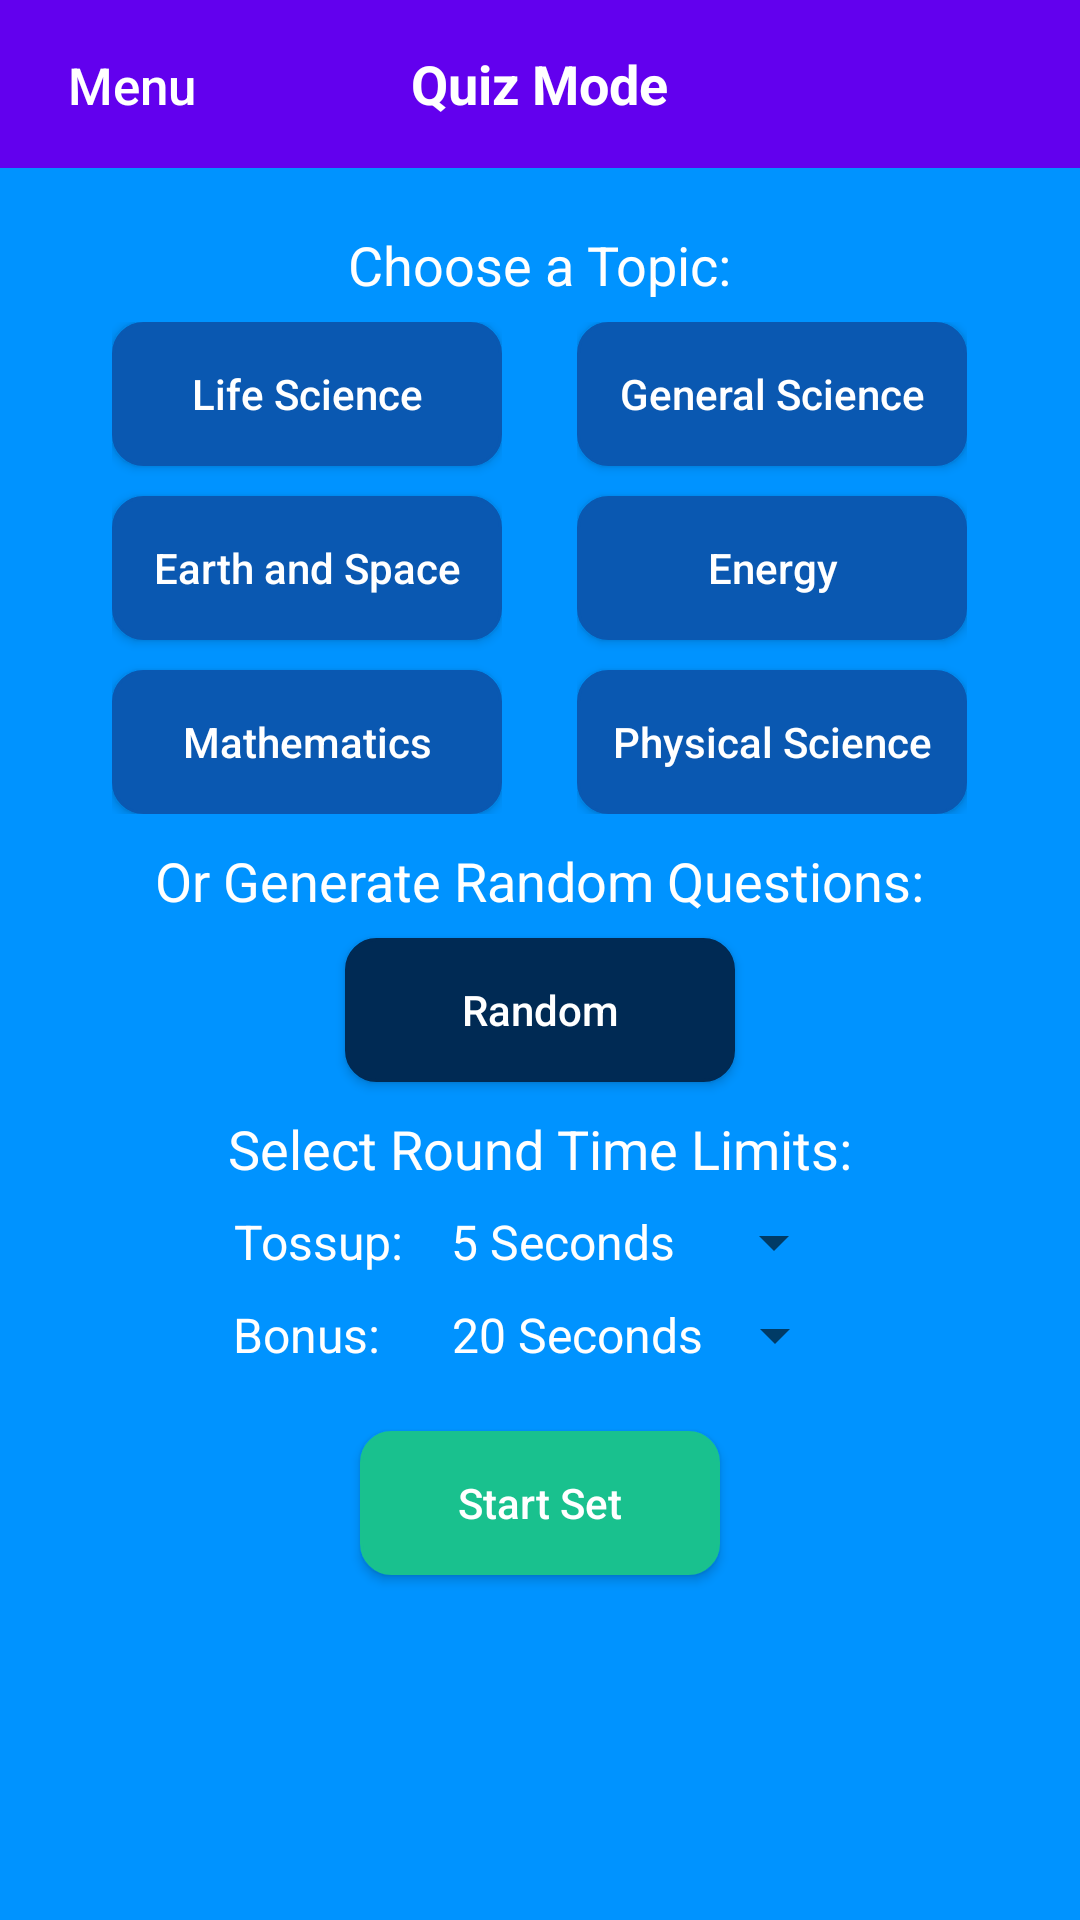

The Android layout XML behind this screen, and the referenced resources:
<!-- AndroidManifest.xml: fallback theme Theme.MaterialComponents.DayNight.NoActionBar -->
<!-- res/layout/activity_quiz_mode_settings.xml -->
<?xml version="1.0" encoding="utf-8"?>
<RelativeLayout
  xmlns:android="http://schemas.android.com/apk/res/android"
  xmlns:tools="http://schemas.android.com/tools"
  android:layout_width="match_parent"
  android:layout_height="match_parent"
  android:background="@color/backgroundColor"
  tools:context="com.sciencebowlhub.scibowlgym.ui.QuizModeSettingsPage">

  <android.support.v7.widget.Toolbar
    android:id="@+id/toolbar"
    android:layout_width="304dp"
    android:layout_height="wrap_content"
    android:layout_alignParentStart="true"
    android:layout_alignParentLeft="true"
    android:layout_alignParentTop="true"
    android:layout_alignParentEnd="true"
    android:layout_alignParentRight="true"
    android:background="?attr/colorPrimary"
    android:minHeight="?attr/actionBarSize"
    android:theme="?attr/actionBarTheme"
    tools:layout_editor_absoluteY="0dp"/>

  <TextView
    android:id="@+id/quizModeLabel"
    android:layout_width="wrap_content"
    android:layout_height="wrap_content"
    android:layout_alignBottom="@+id/toolbar"
    android:layout_centerHorizontal="true"
    android:layout_marginBottom="16dp"
    android:text="@string/quiz_mode"
    android:textColor="@android:color/white"
    android:textSize="18sp"
    android:textStyle="bold"/>

  <Button
    android:id="@+id/menuButton"
    android:layout_width="wrap_content"
    android:layout_height="wrap_content"
    android:layout_alignBaseline="@+id/quizModeLabel"
    android:layout_alignBottom="@+id/quizModeLabel"
    android:layout_alignParentStart="true"
    android:layout_alignParentLeft="true"
    android:background="@null"
    android:drawableStart="@drawable/ic_back"
    android:drawableLeft="@drawable/ic_back"
    android:onClick="returnMainMenu"
    android:text="@string/menu"
    android:textAllCaps="false"
    android:textColor="@color/white100"
    android:textSize="17sp"/>

  <ScrollView
    android:id="@+id/scrollView2"
    android:layout_width="match_parent"
    android:layout_height="match_parent"
    android:layout_below="@id/toolbar">

    <LinearLayout
      android:layout_width="match_parent"
      android:layout_height="wrap_content"
      android:layout_gravity="center_horizontal"
      android:gravity="center_horizontal"
      android:orientation="vertical">

      <TextView
        android:layout_width="wrap_content"
        android:layout_height="wrap_content"
        android:layout_marginTop="20dp"
        android:text="@string/choose_a_topic"
        android:textColor="@color/white100"
        android:textSize="18sp"/>

      <LinearLayout
        android:id="@+id/topicOptionGroup"
        android:layout_width="match_parent"
        android:layout_height="wrap_content"
        android:layout_marginTop="7dp"
        android:gravity="center_horizontal"
        android:orientation="horizontal">

        <RadioGroup
          android:id="@+id/leftTopicOptionGroup"
          android:layout_width="wrap_content"
          android:layout_height="wrap_content"
          android:layout_marginEnd="25dp"
          android:layout_marginRight="25dp"
          android:orientation="vertical">

          <ToggleButton
            android:id="@+id/biologyButton"
            android:layout_width="wrap_content"
            android:layout_height="wrap_content"
            android:width="130dp"
            android:background="@drawable/homepagebutton"
            android:onClick="selectBiology"
            android:textAllCaps="false"
            android:textColor="@android:color/white"
            android:textOff="@string/biology"
            android:textOn="@string/biology"/>

          <ToggleButton
            android:id="@+id/earthAndSpaceButton"
            android:layout_width="wrap_content"
            android:layout_height="wrap_content"
            android:layout_marginTop="10dp"
            android:width="130dp"
            android:background="@drawable/homepagebutton"
            android:onClick="selectEarthAndSpace"
            android:textAllCaps="false"
            android:textColor="@android:color/white"
            android:textOff="@string/earth_and_space"
            android:textOn="@string/earth_and_space"/>

          <ToggleButton
            android:id="@+id/mathButton"
            android:layout_width="wrap_content"
            android:layout_height="wrap_content"
            android:layout_marginTop="10dp"
            android:width="130dp"
            android:background="@drawable/homepagebutton"
            android:onClick="selectMath"
            android:textAllCaps="false"
            android:textColor="@android:color/white"
            android:textOff="@string/mathematics"
            android:textOn="@string/mathematics"/>

        </RadioGroup>

        <RadioGroup
          android:id="@+id/rightTopicOptionGroup"
          android:layout_width="wrap_content"
          android:layout_height="wrap_content"
          android:orientation="vertical">

          <ToggleButton
            android:id="@+id/generalScienceButton"
            android:layout_width="wrap_content"
            android:layout_height="wrap_content"
            android:width="130dp"
            android:background="@drawable/homepagebutton"
            android:onClick="selectGeneralScience"
            android:textAllCaps="false"
            android:textColor="@android:color/white"
            android:textOff="@string/generalScience"
            android:textOn="@string/generalScience"/>

          <ToggleButton
            android:id="@+id/energyButton"
            android:layout_width="wrap_content"
            android:layout_height="wrap_content"
            android:layout_marginTop="10dp"
            android:width="130dp"
            android:background="@drawable/homepagebutton"
            android:onClick="selectEnergy"
            android:textAllCaps="false"
            android:textColor="@android:color/white"
            android:textOff="@string/energy"
            android:textOn="@string/energy"/>

          <ToggleButton
            android:id="@+id/physicsButton"
            android:layout_width="wrap_content"
            android:layout_height="wrap_content"
            android:layout_marginTop="10dp"
            android:width="130dp"
            android:background="@drawable/homepagebutton"
            android:onClick="selectPhysics"
            android:textAllCaps="false"
            android:textColor="@android:color/white"
            android:textOff="@string/physics"
            android:textOn="@string/physics"/>

        </RadioGroup>
      </LinearLayout>

      <TextView
        android:layout_width="wrap_content"
        android:layout_height="wrap_content"
        android:layout_marginTop="10dp"
        android:text="@string/or_generate_random_questions"
        android:textColor="@color/white100"
        android:textSize="18sp"/>

      <ToggleButton
        android:id="@+id/randomButton"
        android:layout_width="wrap_content"
        android:layout_height="wrap_content"
        android:layout_marginTop="7dp"
        android:width="130dp"
        android:background="@drawable/homepagebutton"
        android:checked="true"
        android:onClick="selectRandom"
        android:textAllCaps="false"
        android:textColor="@android:color/white"
        android:textOff="@string/random"
        android:textOn="@string/random"/>

      <TextView
        android:layout_width="wrap_content"
        android:layout_height="wrap_content"
        android:layout_marginTop="10dp"
        android:text="@string/select_question_time_limits"
        android:textColor="@color/white100"
        android:textSize="18sp"/>

      <LinearLayout
        android:layout_width="match_parent"
        android:layout_height="wrap_content"
        android:layout_marginTop="7dp"
        android:gravity="center_horizontal"
        android:orientation="horizontal">

        <TextView
          android:layout_width="wrap_content"
          android:layout_height="wrap_content"
          android:text="@string/tossup"
          android:textColor="@color/white100"
          android:textSize="16sp"/>

        <Spinner
          android:id="@+id/tossupTimeSelector"
          android:layout_width="wrap_content"
          android:layout_height="wrap_content"
          android:dropDownWidth="140dp"
          android:entries="@array/quiz_tossup_time_options"
          android:popupBackground="@color/buttonTransGreyPressed"
          android:spinnerMode="dropdown"
          android:theme="@style/spinnerStyle">
        </Spinner>
      </LinearLayout>

      <LinearLayout
        android:layout_width="match_parent"
        android:layout_height="wrap_content"
        android:layout_marginTop="7dp"
        android:gravity="center_horizontal"
        android:orientation="horizontal">

        <TextView
          android:layout_width="wrap_content"
          android:layout_height="wrap_content"
          android:layout_marginEnd="8dp"
          android:layout_marginRight="8dp"
          android:text="@string/bonus"
          android:textColor="@color/white100"
          android:textSize="16sp"/>

        <Spinner
          android:id="@+id/bonusTimeSelector"
          android:layout_width="wrap_content"
          android:layout_height="wrap_content"
          android:dropDownWidth="140dp"
          android:entries="@array/quiz_bonus_time_options"
          android:popupBackground="@color/buttonTransGreyPressed"
          android:spinnerMode="dropdown"
          android:theme="@style/spinnerStyle">
        </Spinner>
      </LinearLayout>

      <Button
        android:id="@+id/startSetButton"
        android:layout_width="wrap_content"
        android:layout_height="wrap_content"
        android:layout_marginTop="20dp"
        android:layout_marginBottom="30dp"
        android:width="120dp"
        android:background="@drawable/startsetbutton"
        android:onClick="startQuizMode"
        android:text="@string/start_set"
        android:textAllCaps="false"
        android:textColor="@color/white100"/>
    </LinearLayout>
  </ScrollView>

</RelativeLayout>
<!-- resources referenced by this layout -->
<resources>
  <string-array name="quiz_bonus_time_options">
      <item>20 Seconds</item>
      <item>25 Seconds</item>
      <item>30 Seconds</item>
      <item>35 Seconds</item>
      <item>40 Seconds</item>
    </string-array>
  <string-array name="quiz_tossup_time_options">
      <item>5 Seconds</item>
      <item>10 Seconds</item>
      <item>15 Seconds</item>
      <item>20 Seconds</item>
      <item>25 Seconds</item>
      <item>30 Seconds</item>
    </string-array>
  <color name="backgroundColor">#0093ff</color>
  <color name="buttonTransGreyPressed">#1a6bc9</color>
  <color name="white100">#ffffff</color>
  <!-- drawable homepagebutton (drawable) -->
  <?xml version="1.0" encoding="utf-8"?>
  <selector xmlns:android="http://schemas.android.com/apk/res/android">
    <item android:state_pressed="true">
      <shape android:shape="rectangle">
        <corners android:radius="10dip"/>
        <stroke android:width="1dip" android:color="@color/buttonTransGreyPressed"/>
        <solid android:color="@color/buttonTransGreyPressed"/>
      </shape>
    </item>
    <item android:state_checked="true">
      <shape android:shape="rectangle">
        <corners android:radius="10dip"/>
        <stroke android:width="1dip" android:color="@color/buttonTransGreyToggled"/>
        <solid android:color="@color/buttonTransGreyToggled"/>
      </shape>
    </item>
    <item>
      <shape android:shape="rectangle">
        <corners android:radius="10dip"/>
        <stroke android:width="1dip" android:color="@color/buttonTransGrey"/>
        <solid android:color="@color/buttonTransGrey"/>
      </shape>
    </item>
  </selector>
  <!-- drawable startsetbutton (drawable) -->
  <?xml version="1.0" encoding="utf-8"?>
  <selector xmlns:android="http://schemas.android.com/apk/res/android">
    <item android:state_pressed="true">
      <shape android:shape="rectangle">
        <corners android:radius="10dip"/>
        <stroke android:width="1dip" android:color="@color/buttonTransGreenPressed"/>
        <solid android:color="@color/buttonTransGreenPressed"/>
      </shape>
    </item>
    <item>
      <shape android:shape="rectangle">
        <corners android:radius="10dip"/>
        <stroke android:width="1dip" android:color="@color/buttonTransGreen"/>
        <solid android:color="@color/buttonTransGreen"/>
      </shape>
    </item>
  </selector>
  <string name="biology">Life Science</string>
  <string name="bonus">Bonus:</string>
  <string name="choose_a_topic">Choose a Topic:</string>
  <string name="earth_and_space">Earth and Space</string>
  <string name="energy">Energy</string>
  <string name="generalScience">General Science</string>
  <string name="mathematics">Mathematics</string>
  <string name="menu">Menu</string>
  <string name="or_generate_random_questions">Or Generate Random Questions:</string>
  <string name="physics">Physical Science</string>
  <string name="quiz_mode">Quiz Mode</string>
  <string name="random">Random</string>
  <string name="select_question_time_limits">Select Round Time Limits:</string>
  <string name="start_set">Start Set</string>
  <string name="tossup">Tossup:</string>
  <style name="spinnerStyle" parent="@android:style/Widget.Holo.DropDownItem.Spinner">
      <item name="android:textColor">@color/white100</item>
    </style>
  <color name="buttonTransGreyToggled">#002a54</color>
  <color name="buttonTransGrey">#0a58b1</color>
  <color name="buttonTransGreenPressed">#26d39e</color>
  <color name="buttonTransGreen">#19c18e</color>
</resources>
